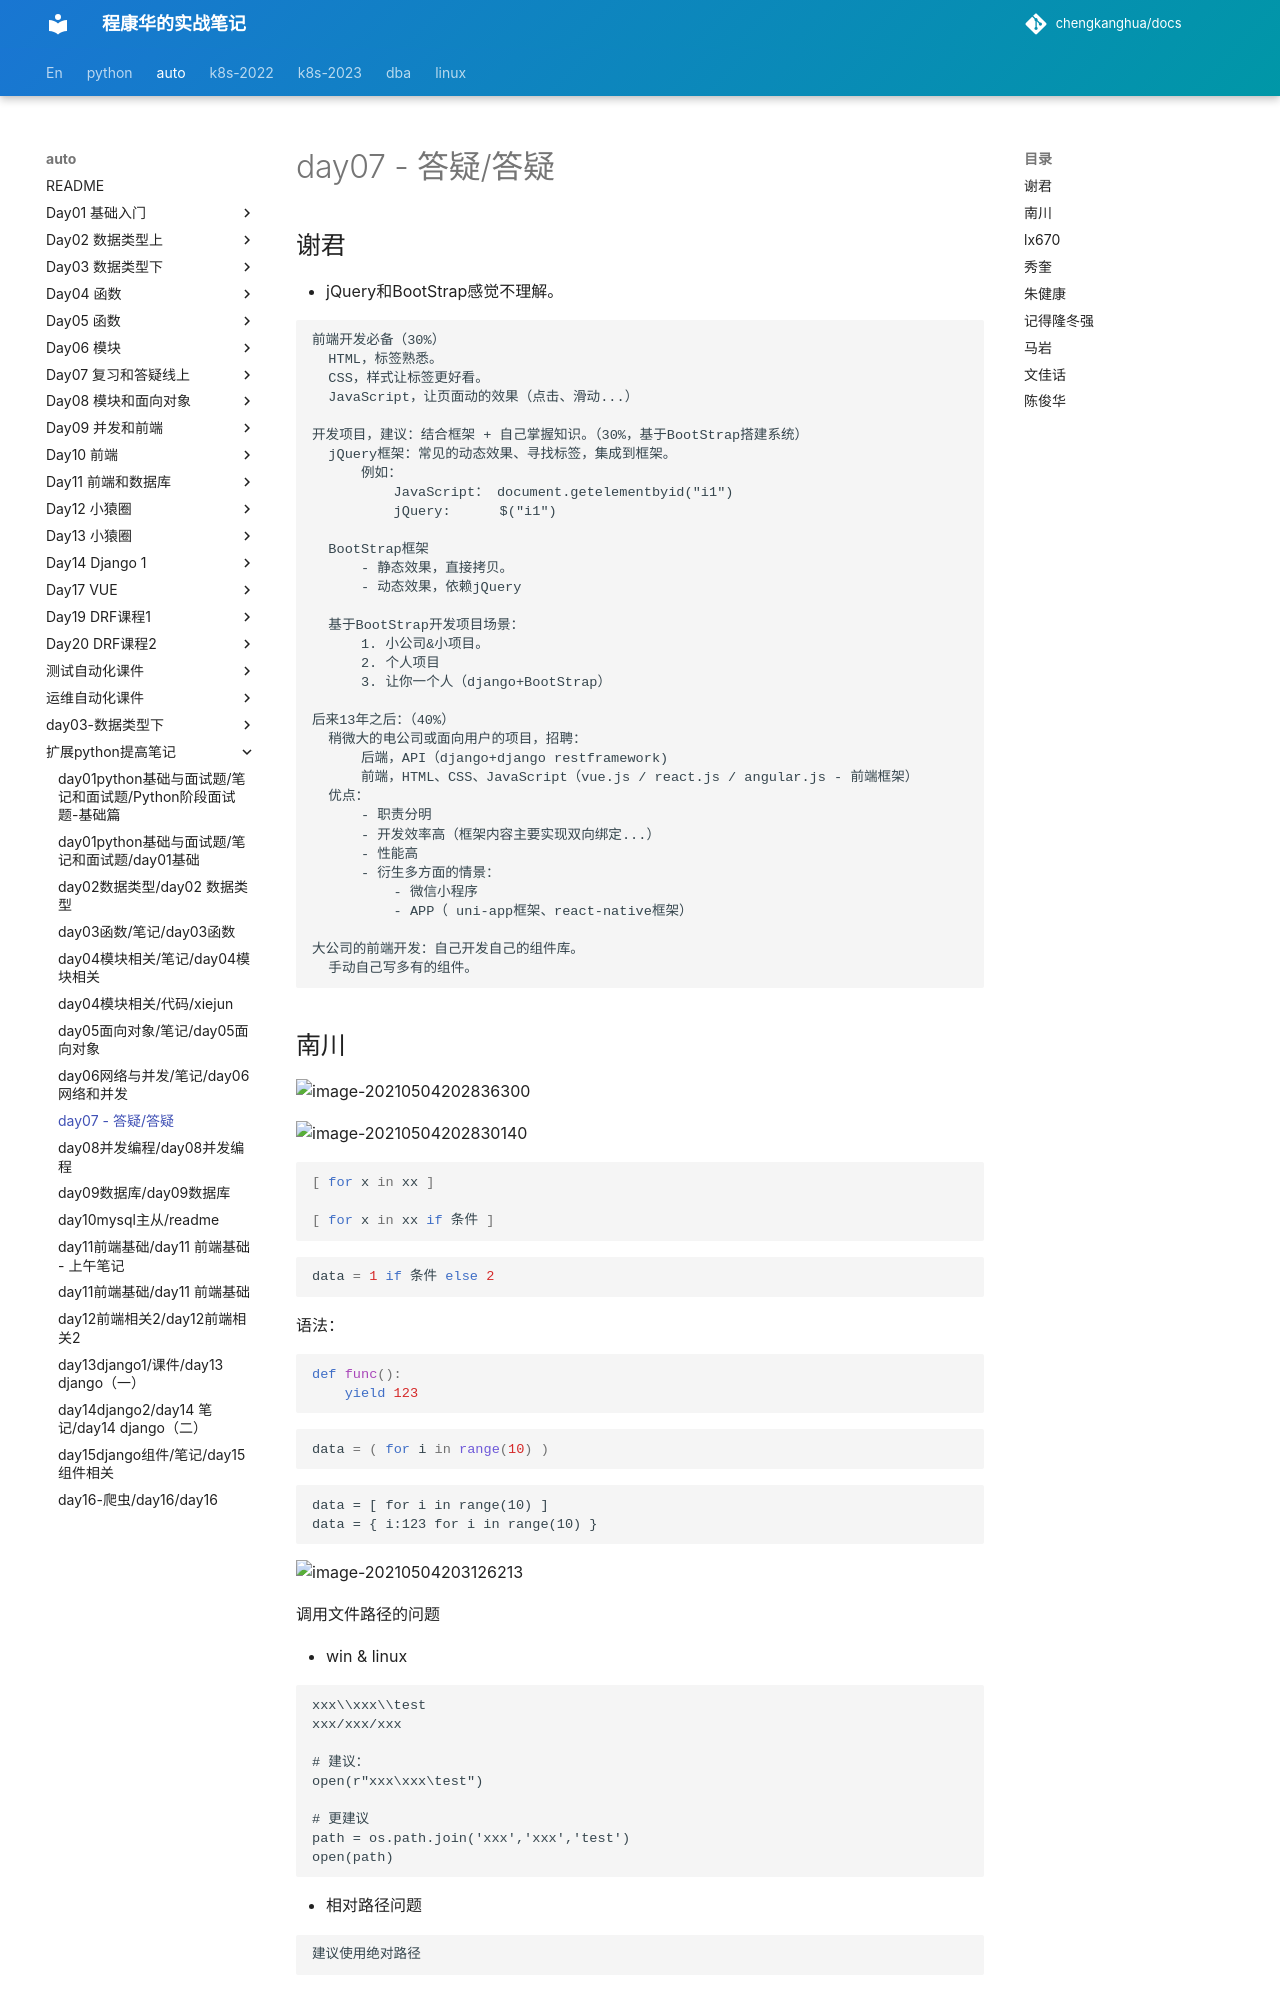

repository: chengkanghua/docs · page: auto/扩展python提高笔记/day07 - 答疑/答疑.html · generator: mkdocs

## 谢君

- jQuery和BootStrap感觉不理解。

  ```
  前端开发必备（30%）
  	HTML，标签熟悉。
  	CSS，样式让标签更好看。
  	JavaScript，让页面动的效果（点击、滑动...）
  
  开发项目，建议：结合框架 + 自己掌握知识。（30%，基于BootStrap搭建系统）
  	jQuery框架：常见的动态效果、寻找标签，集成到框架。
  		例如：
  			JavaScript： document.getelementbyid("i1")
  			jQuery:      $("i1")
  			
  	BootStrap框架
  		- 静态效果，直接拷贝。
  		- 动态效果，依赖jQuery
  		
  	基于BootStrap开发项目场景：
  		1. 小公司&小项目。
  		2. 个人项目
  		3. 让你一个人（django+BootStrap）
  		
  后来13年之后：（40%）
  	稍微大的电公司或面向用户的项目，招聘：
  		后端，API（django+django restframework)
  		前端，HTML、CSS、JavaScript（vue.js / react.js / angular.js - 前端框架）
  	优点：
  		- 职责分明
  		- 开发效率高（框架内容主要实现双向绑定...）
  		- 性能高
  		- 衍生多方面的情景：
  			- 微信小程序
  			- APP（ uni-app框架、react-native框架）
  		
  大公司的前端开发：自己开发自己的组件库。
  	手动自己写多有的组件。
  ```



## 南川

![image-20210504202836300](assets/image-20210504202836300.png)



![image-20210504202830140](assets/image-20210504202830140.png)

```python
[ for x in xx ]

[ for x in xx if 条件 ]
```

```python
data = 1 if 条件 else 2
```



语法：

```python
def func():
    yield 123
```

```python
data = ( for i in range(10) )
```



```
data = [ for i in range(10) ]
data = { i:123 for i in range(10) }
```



![image-20210504203126213](assets/image-20210504203126213.png)

调用文件路径的问题

- win & linux

  ```
  xxx\\xxx\\test
  xxx/xxx/xxx
  
  # 建议：
  open(r"xxx\xxx\test")
  
  # 更建议
  path = os.path.join('xxx','xxx','test')
  open(path)
  ```

- 相对路径问题

  ```
  建议使用绝对路径
  ```
